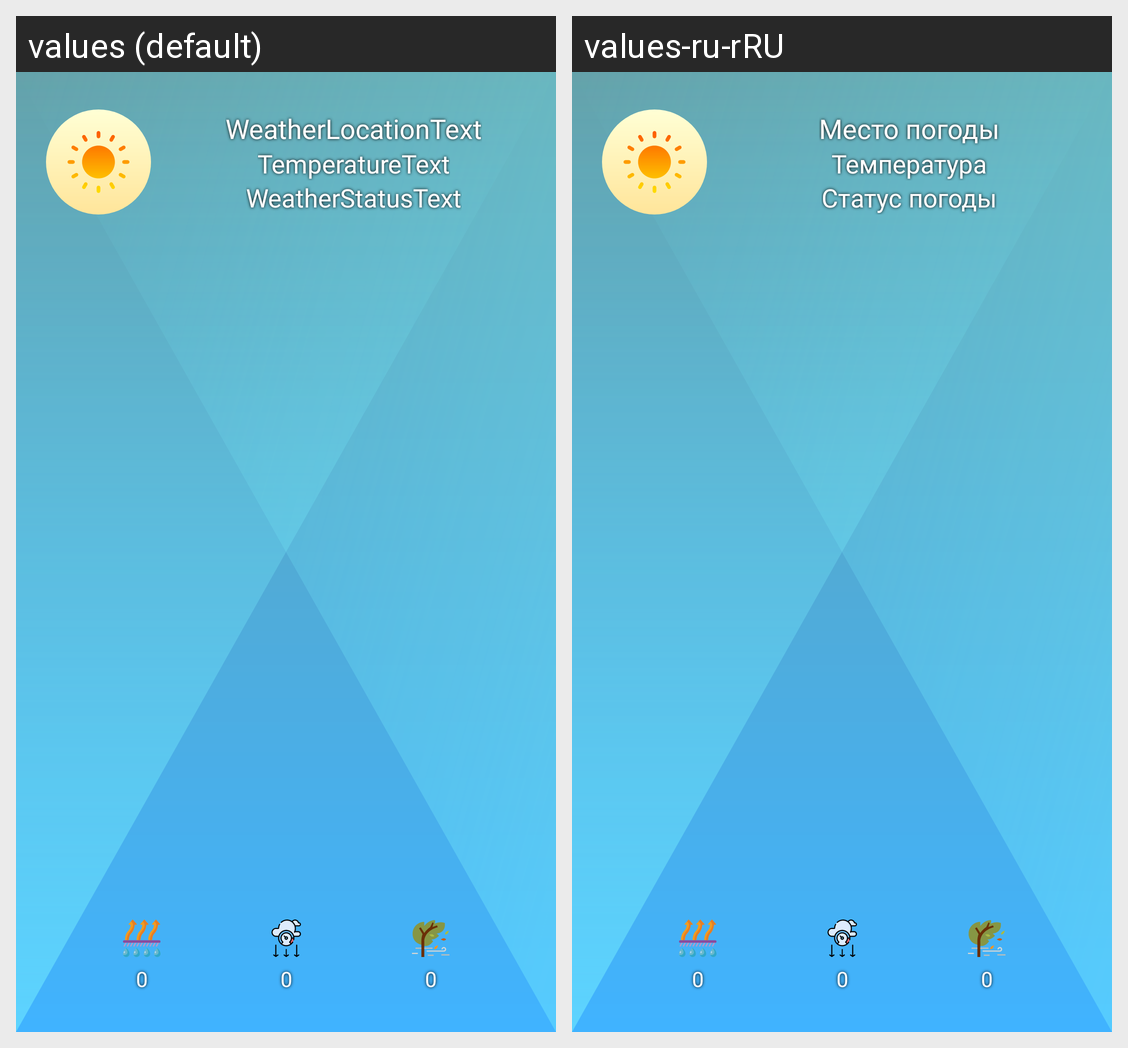

The same Android screen rendered under two of its app's locales, left to right. List the strings drawn on it with the default value and each locale's translation.
Android screen res/layout/nav_header.xml rendered under 2 locales, left to right: values (default), values-ru-rRU. Device: Nexus 5 (rendered at 1080×1920; each locale shown at half size, 540×960, under a caption strip naming it); theme Theme.WeatherToday.
Strings drawn on this screen, with the default value and each locale's value (text and hints the layout hard-codes, and strings that could not be matched under every locale, appear in the picture but are not listed):

weather_location
  values: WeatherLocationText
  values-ru-rRU: Место погоды

temperature_text
  values: TemperatureText
  values-ru-rRU: Температура

weather_status_text
  values: WeatherStatusText
  values-ru-rRU: Статус погоды
